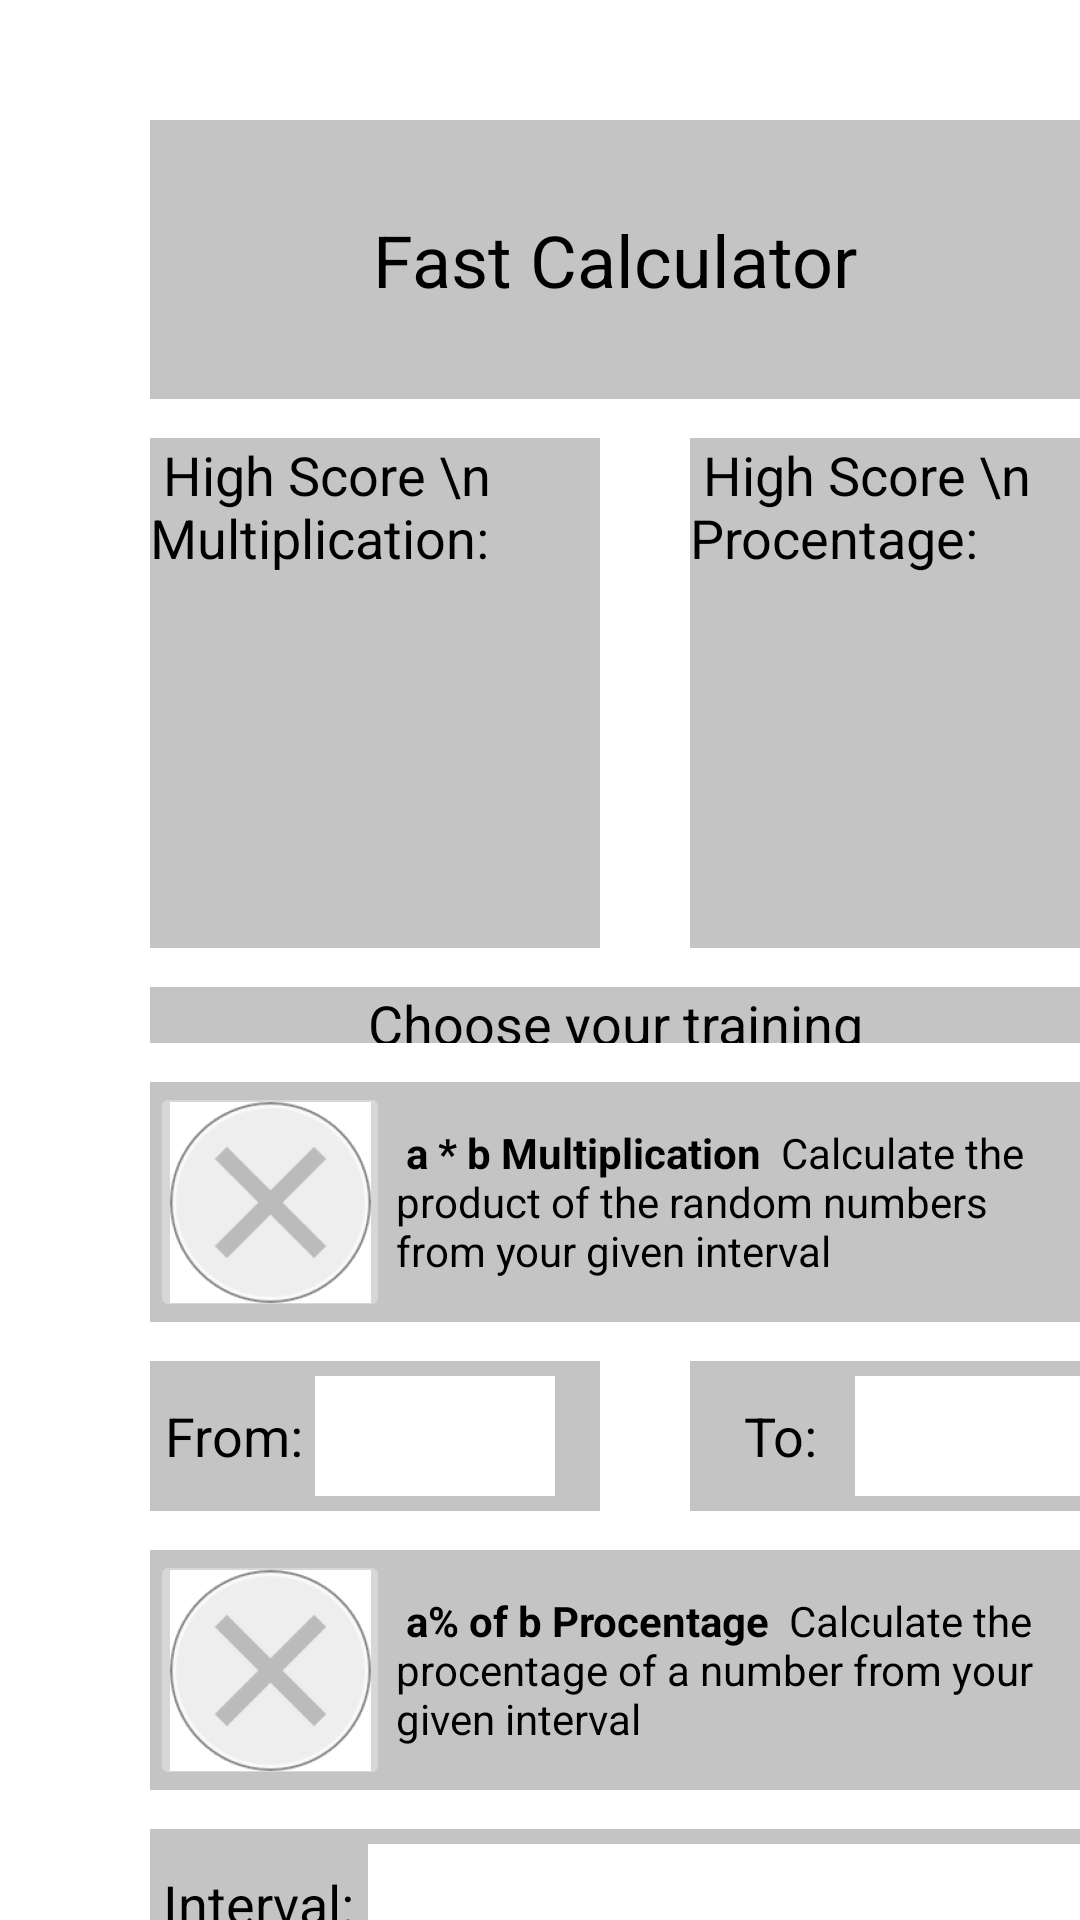

This screen was rendered from an Android layout file. Write that file and the resources it references.
<!-- AndroidManifest.xml: application theme Theme.Fast_Calculator -->
<!-- res/layout/activity_main.xml -->
<?xml version="1.0" encoding="utf-8"?>
<androidx.constraintlayout.widget.ConstraintLayout xmlns:android="http://schemas.android.com/apk/res/android"
    xmlns:app="http://schemas.android.com/apk/res-auto"
    xmlns:tools="http://schemas.android.com/tools"
    android:layout_width="match_parent"
    android:layout_height="match_parent"
    tools:context=".MainActivity">

    <LinearLayout
        android:layout_width="wrap_content"
        android:layout_height="wrap_content"
        android:orientation="horizontal"
        tools:ignore="MissingConstraints">

        <LinearLayout
            android:layout_width="match_parent"
            android:layout_height="match_parent"
            android:orientation="vertical"
            android:weightSum="100">

            <TextView
                android:layout_width="match_parent"
                android:layout_height="100dp"
                android:layout_marginStart="50dp"
                android:layout_marginTop="40dp"
                android:layout_weight="25"
                android:height="20dp"
                android:background="#C4C4C4"
                android:gravity="center"
                android:text="Fast Calculator"
                android:textAlignment="center"
                android:textColor="#000000"
                android:textSize="24sp"/>

            <LinearLayout
                android:layout_width="match_parent"
                android:layout_height="wrap_content"
                android:orientation="horizontal"
                android:layout_marginStart="50dp"
                >

                <TextView
                    android:layout_width="150dp"
                    android:layout_height="170dp"
                    android:layout_marginTop="13dp"
                    android:background="#C4C4C4"
                    android:text=" High Score \n Multiplication: "
                    android:textColor="#000000"
                    android:textSize="18sp"/>

                <TextView
                    android:layout_width="150dp"
                    android:layout_height="170dp"
                    android:layout_marginStart="30dp"
                    android:layout_marginTop="13dp"
                    android:background="#C4C4C4"
                    android:text=" High Score \n Procentage: "
                    android:textColor="#000000"
                    android:textSize="18sp" />
            </LinearLayout>

            <TextView
                android:layout_width="match_parent"
                android:layout_height="wrap_content"
                android:layout_marginStart="50dp"
                android:layout_marginTop="13dp"
                android:layout_weight="5"
                android:height="20dp"
                android:background="#C4C4C4"
                android:gravity="center"
                android:text="@string/choose_your_training"
                android:textAlignment="center"
                android:textColor="#000000"
                android:textSize="18sp" />

            <LinearLayout
                android:layout_width="match_parent"
                android:layout_height="wrap_content"
                android:orientation="horizontal"
                android:layout_marginStart="50dp"
                android:layout_marginTop="13dp"
                android:weightSum="100"
                android:background="#C4C4C4">


                <ImageButton
                    android:id="@+id/btn_mutli"
                    android:layout_width="80dp"
                    android:layout_height="80dp"
                    app:srcCompat="@mipmap/multi_pic" />

                <TextView
                    android:layout_width="wrap_content"
                    android:layout_height="wrap_content"
                    android:text="@string/multi_label"
                    android:textColor="#000000"
                    android:layout_gravity="center"
                    android:textSize="14sp"
                    android:layout_marginStart="2dp"/>

            </LinearLayout>

            <LinearLayout
                android:layout_width="match_parent"
                android:layout_height="50dp"
                android:orientation="horizontal"
                android:layout_marginTop="13dp"
                android:layout_marginStart="50dp">

                <LinearLayout
                    android:layout_width="150dp"
                    android:layout_height="match_parent"
                    android:background="#C4C4C4"
                    android:orientation="horizontal">

                    <TextView
                        android:layout_width="50dp"
                        android:layout_height="match_parent"
                        android:layout_marginStart="5dp"
                        android:textColor="#000000"
                        android:text="From: "
                        android:textSize="18sp"
                        android:textAlignment="center"
                        android:gravity="center"/>

                    <EditText
                        android:id="@+id/multi_inter_low_edt"
                        android:layout_width="80dp"
                        android:layout_height="40dp"
                        android:textColor="#000000"
                        android:inputType="number"
                        android:background="@color/white"/>
                </LinearLayout>


                <LinearLayout
                    android:layout_width="150dp"
                    android:layout_height="match_parent"
                    android:background="#C4C4C4"
                    android:orientation="horizontal"
                    android:layout_marginStart="30dp">

                    <TextView
                        android:layout_width="50dp"
                        android:layout_height="match_parent"
                        android:layout_marginStart="5dp"
                        android:textColor="#000000"
                        android:text=" To: "
                        android:textSize="18sp"
                        android:textAlignment="center"
                        android:gravity="center"/>

                    <EditText
                        android:id="@+id/multi_inter_high_edt"
                        android:layout_width="80dp"
                        android:layout_height="40dp"
                        android:textColor="#000000"
                        android:inputType="number"
                        android:background="@color/white"/>
                </LinearLayout>

            </LinearLayout>

            <LinearLayout
                android:layout_width="match_parent"
                android:layout_height="wrap_content"
                android:orientation="horizontal"
                android:layout_marginStart="50dp"
                android:layout_marginTop="13dp"
                android:weightSum="100"
                android:background="#C4C4C4">


                <ImageButton
                    android:id="@+id/btn_div"
                    android:layout_width="80dp"
                    android:layout_height="80dp"
                    app:srcCompat="@mipmap/multi_pic" />

                <TextView
                    android:layout_width="wrap_content"
                    android:layout_height="wrap_content"
                    android:text="@string/div_label"
                    android:textColor="#000000"
                    android:layout_gravity="center"
                    android:textSize="14sp"
                    android:layout_marginStart="2dp"/>

            </LinearLayout>

            <LinearLayout
                android:layout_width="match_parent"
                android:layout_height="50dp"
                android:orientation="horizontal"
                android:layout_marginTop="13dp"
                android:layout_marginStart="50dp"
                android:background="#C4C4C4">


                <TextView
                    android:layout_width="wrap_content"
                    android:layout_height="match_parent"
                    android:textColor="#000000"
                    android:text=" Interval: "
                    android:textSize="18sp"
                    android:gravity=""/>

                <EditText
                    android:id="@+id/div_inter_edt"
                    android:layout_width="250dp"
                    android:layout_height="40dp"
                    android:textColor="#000000"
                    android:gravity="center"
                    android:inputType="number"
                    android:background="@color/white"/>
            </LinearLayout>

        </LinearLayout>

    </LinearLayout>

</androidx.constraintlayout.widget.ConstraintLayout>
<!-- resources referenced by this layout -->
<resources>
  <!-- mipmap multi_pic: png bitmap (mipmap-hdpi, 3609 bytes) -->
  <string name="choose_your_training">Choose your training</string>
  <string name="div_label"><b> a% of b Procentage <br /></b> Calculate the procentage of a <br />number from your given interval</string>
  <string name="multi_label"><b> a * b Multiplication <br /></b> Calculate the product of the random <br />numbers from your given interval</string>
  <style name="Theme.Fast_Calculator" parent="Theme.MaterialComponents.DayNight.DarkActionBar">
          
          <item name="colorPrimary">@color/purple_500</item>
          <item name="colorPrimaryVariant">@color/purple_700</item>
          <item name="colorOnPrimary">@color/white</item>
          
          <item name="colorSecondary">@color/teal_200</item>
          <item name="colorSecondaryVariant">@color/teal_700</item>
          <item name="colorOnSecondary">@color/black</item>
          
          <item name="android:statusBarColor" tools:targetApi="l">?attr/colorPrimaryVariant</item>
          
      </style>
  <!-- not gathered from this repository: default colours our renderer supplied (Android Studio template values) -->
  <color name="purple_500">#FF6200EE</color>
  <color name="purple_700">#FF3700B3</color>
  <color name="teal_200">#FF03DAC5</color>
  <color name="teal_700">#FF018786</color>
  <color name="black">#FF000000</color>
  <color name="white">#FFFFFFFF</color>
</resources>
